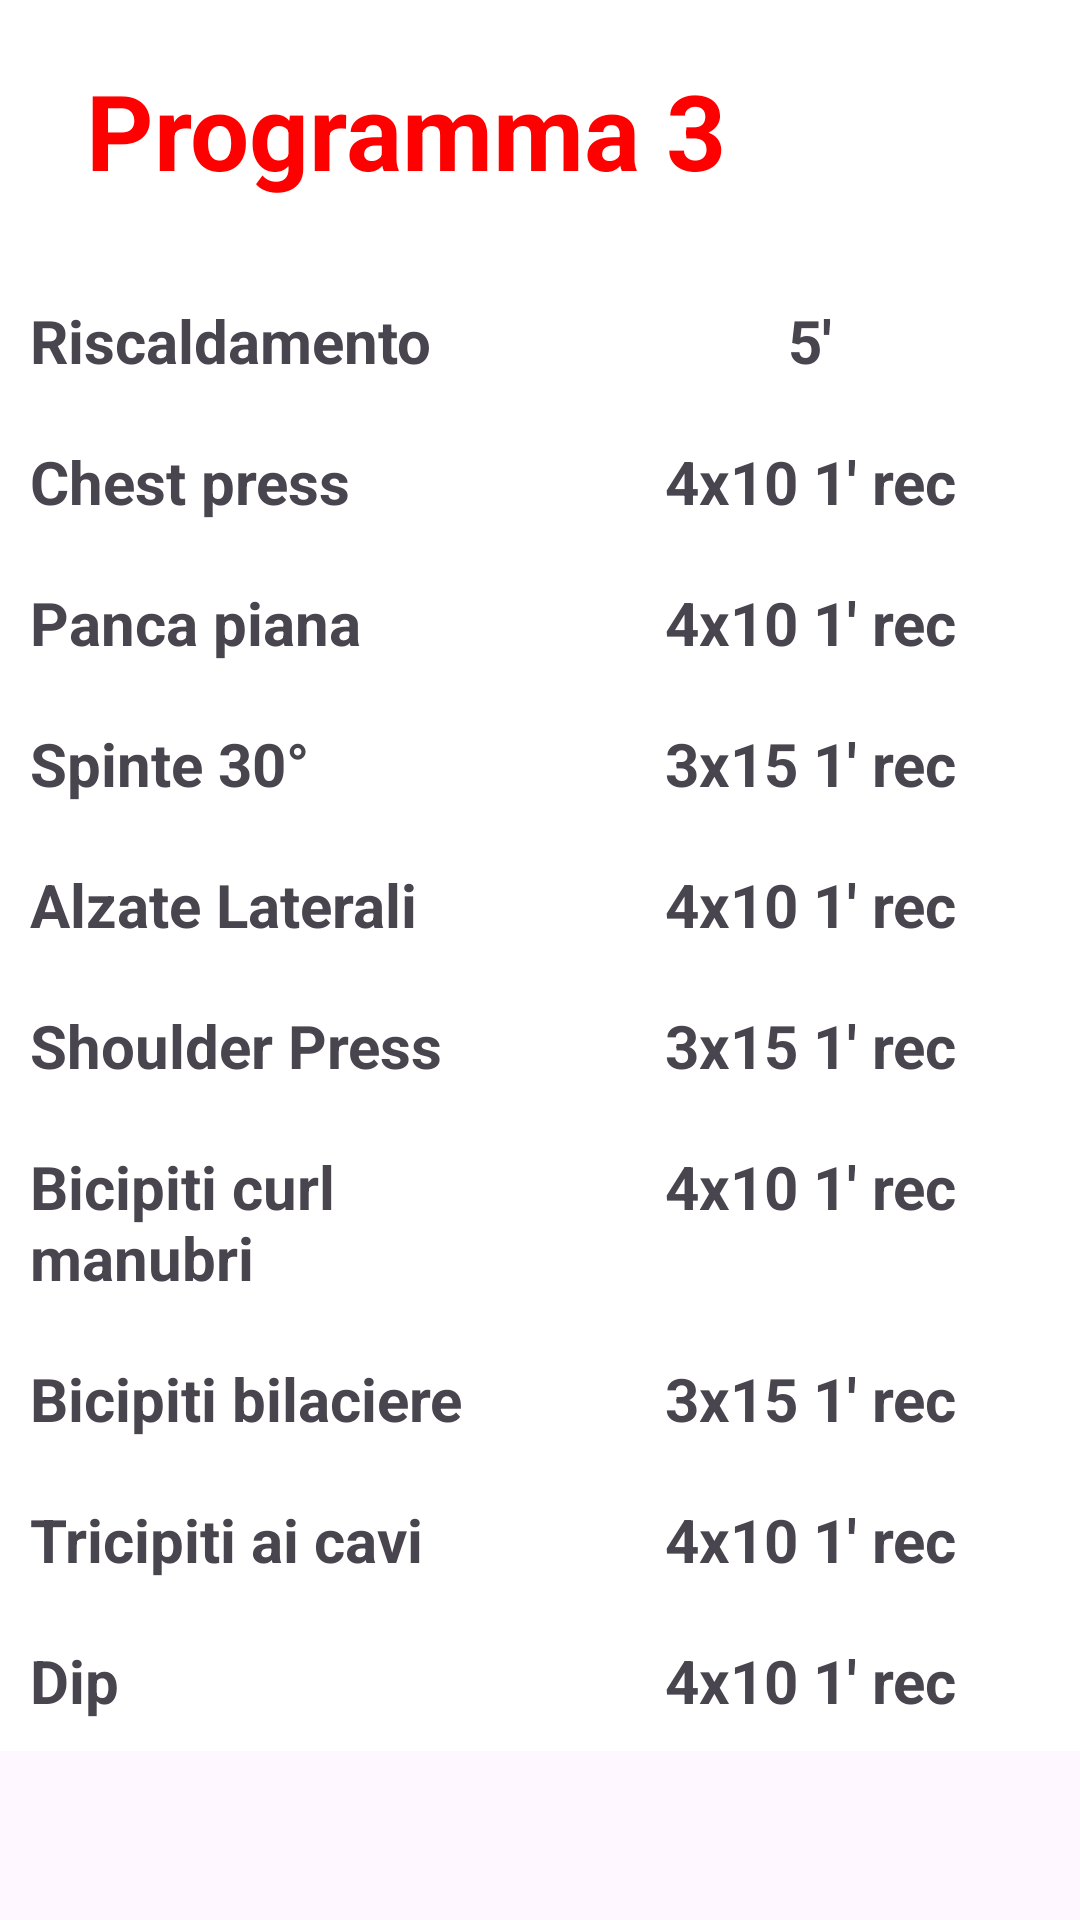

Produce the Android XML layout that renders to this screen, including the resource entries it uses.
<!-- AndroidManifest.xml: application theme Theme.FitnessApp -->
<!-- res/layout/fragment_medio_gg3.xml -->
<?xml version="1.0" encoding="utf-8"?>
<RelativeLayout xmlns:android="http://schemas.android.com/apk/res/android"
    xmlns:tools="http://schemas.android.com/tools"
    android:layout_width="match_parent"
    android:layout_height="match_parent"
    tools:context=".MedioGg3">

    <TableLayout
        android:id="@+id/tableLayout"
        android:layout_width="match_parent"
        android:layout_height="wrap_content">

        <TableRow android:background="@color/white">

            <TextView
                android:id="@+id/prog3"
                android:layout_width="0dp"
                android:layout_height="wrap_content"
                android:layout_weight="1"
                android:gravity="center"
                android:padding="20dp"
                android:text="@string/prog3"
                android:textColor="@color/rosso"
                android:textSize="35sp"
                android:textStyle="bold" />

            <ImageButton
                android:id="@+id/condividi"
                android:layout_width="70dp"
                android:layout_height="70dp"
                android:backgroundTint="@color/white"
                android:layout_marginEnd="20dp"
                android:layout_marginTop="20dp"
                android:src="@drawable/baseline_share_24" />

        </TableRow>

        <TableRow android:background="@color/white">

            <TextView
                android:id="@+id/risc"
                android:layout_width="0dp"
                android:layout_height="wrap_content"
                android:layout_weight="1"
                android:padding="10dp"
                android:text="@string/Riscaldamento"
                android:textSize="20sp"
                android:textStyle="bold" />

            <TextView
                android:id="@+id/recup1"
                android:layout_width="0dp"
                android:layout_height="wrap_content"
                android:layout_weight="1"
                android:gravity="center"
                android:padding="10dp"
                android:text="@string/rec1"
                android:textSize="20sp"
                android:textStyle="bold" />
        </TableRow>

        <TableRow android:background="@color/white">

            <TextView
                android:id="@+id/chestPtx"
                android:layout_width="0dp"
                android:layout_height="wrap_content"
                android:layout_weight="1"
                android:padding="10dp"
                android:text="@string/chestP"
                android:textSize="20sp"
                android:textStyle="bold" />

            <TextView
                android:id="@+id/recup2"
                android:layout_width="0dp"
                android:layout_height="wrap_content"
                android:layout_weight="1"
                android:gravity="center"
                android:padding="10dp"
                android:text="@string/rec3"
                android:textSize="20sp"
                android:textStyle="bold" />
        </TableRow>

        <TableRow android:background="@color/white">

            <TextView
                android:id="@+id/pancatx"
                android:layout_width="0dp"
                android:layout_height="wrap_content"
                android:layout_weight="1"
                android:padding="10dp"
                android:text="@string/panca"
                android:textSize="20sp"
                android:textStyle="bold" />

            <TextView
                android:layout_width="0dp"
                android:layout_height="wrap_content"
                android:layout_weight="1"
                android:gravity="center"
                android:padding="10dp"
                android:text="@string/rec3"
                android:textSize="20sp"
                android:textStyle="bold" />
        </TableRow>

        <TableRow android:background="@color/white">

            <TextView
                android:id="@+id/spinte30tx"
                android:layout_width="0dp"
                android:layout_height="wrap_content"
                android:layout_weight="1"
                android:padding="10dp"
                android:text="@string/spinte30"
                android:textSize="20sp"
                android:textStyle="bold" />

            <TextView
                android:id="@+id/recup3"
                android:layout_width="0dp"
                android:layout_height="wrap_content"
                android:layout_weight="1"
                android:gravity="center"
                android:padding="10dp"
                android:text="@string/rec5"
                android:textSize="20sp"
                android:textStyle="bold" />
        </TableRow>

        <TableRow android:background="@color/white">

            <TextView
                android:id="@+id/alzateLattx"
                android:layout_width="0dp"
                android:layout_height="wrap_content"
                android:layout_weight="1"
                android:padding="10dp"
                android:text="@string/alzateLat"
                android:textSize="20sp"
                android:textStyle="bold" />

            <TextView
                android:layout_width="0dp"
                android:layout_height="wrap_content"
                android:layout_weight="1"
                android:gravity="center"
                android:padding="10dp"
                android:text="@string/rec3"
                android:textSize="20sp"
                android:textStyle="bold" />
        </TableRow>

        <TableRow android:background="@color/white">

            <TextView
                android:id="@+id/shoulderPresstx"
                android:layout_width="0dp"
                android:layout_height="wrap_content"
                android:layout_weight="1"
                android:padding="10dp"
                android:text="@string/shoulderPress"
                android:textSize="20sp"
                android:textStyle="bold" />

            <TextView
                android:layout_width="0dp"
                android:layout_height="wrap_content"
                android:layout_weight="1"
                android:gravity="center"
                android:padding="10dp"
                android:text="@string/rec5"
                android:textSize="20sp"
                android:textStyle="bold" />
        </TableRow>

        <TableRow android:background="@color/white">

            <TextView
                android:id="@+id/bicCbtx"
                android:layout_width="0dp"
                android:layout_height="wrap_content"
                android:layout_weight="1"
                android:padding="10dp"
                android:text="@string/bicCb"
                android:textSize="20sp"
                android:textStyle="bold" />

            <TextView
                android:layout_width="0dp"
                android:layout_height="wrap_content"
                android:layout_weight="1"
                android:gravity="center"
                android:padding="10dp"
                android:text="@string/rec3"
                android:textSize="20sp"
                android:textStyle="bold" />
        </TableRow>

        <TableRow android:background="@color/white">

            <TextView
                android:id="@+id/bicBtx"
                android:layout_width="0dp"
                android:layout_height="wrap_content"
                android:layout_weight="1"
                android:padding="10dp"
                android:text="@string/bicB"
                android:textSize="20sp"
                android:textStyle="bold" />

            <TextView
                android:layout_width="0dp"
                android:layout_height="wrap_content"
                android:layout_weight="1"
                android:gravity="center"
                android:padding="10dp"
                android:text="@string/rec5"
                android:textSize="20sp"
                android:textStyle="bold" />
        </TableRow>

        <TableRow android:background="@color/white">

            <TextView
                android:id="@+id/trictx"
                android:layout_width="0dp"
                android:layout_height="wrap_content"
                android:layout_weight="1"
                android:padding="10dp"
                android:text="@string/tric"
                android:textSize="20sp"
                android:textStyle="bold" />

            <TextView
                android:layout_width="0dp"
                android:layout_height="wrap_content"
                android:layout_weight="1"
                android:gravity="center"
                android:padding="10dp"
                android:text="@string/rec3"
                android:textSize="20sp"
                android:textStyle="bold" />
        </TableRow>

        <TableRow android:background="@color/white">

            <TextView
                android:id="@+id/diptx"
                android:layout_width="0dp"
                android:layout_height="wrap_content"
                android:layout_weight="1"
                android:padding="10dp"
                android:text="@string/dip"
                android:textSize="20sp"
                android:textStyle="bold" />

            <TextView
                android:layout_width="0dp"
                android:layout_height="wrap_content"
                android:layout_weight="1"
                android:gravity="center"
                android:padding="10dp"
                android:text="@string/rec3"
                android:textSize="20sp"
                android:textStyle="bold" />
        </TableRow>

    </TableLayout>

</RelativeLayout>
<!-- resources referenced by this layout -->
<resources>
  <color name="rosso">#FF0000</color>
  <color name="white">#FFFFFFFF</color>
  <string name="Riscaldamento">Riscaldamento</string>
  <string name="alzateLat">Alzate Laterali</string>
  <string name="bicB">Bicipiti bilaciere</string>
  <string name="bicCb">Bicipiti curl manubri</string>
  <string name="chestP">Chest press</string>
  <string name="dip">Dip</string>
  <string name="panca">Panca piana</string>
  <string name="prog3">Programma 3</string>
  <string name="rec1">5\'</string>
  <string name="rec3">4x10 1\' rec</string>
  <string name="rec5">3x15 1\' rec</string>
  <string name="shoulderPress">Shoulder Press</string>
  <string name="spinte30">Spinte 30°</string>
  <string name="tric">Tricipiti ai cavi</string>
  <style name="Theme.FitnessApp" parent="Base.Theme.FitnessApp" />
  <style name="Base.Theme.FitnessApp" parent="Theme.Material3.DayNight.NoActionBar">
          
           <item name="colorPrimary">@color/black</item>
           <item name="colorPrimaryVariant">@color/black</item>
           <item name="android:statusBarColor">@color/black</item>
      </style>
  <color name="black">#FF000000</color>
</resources>
